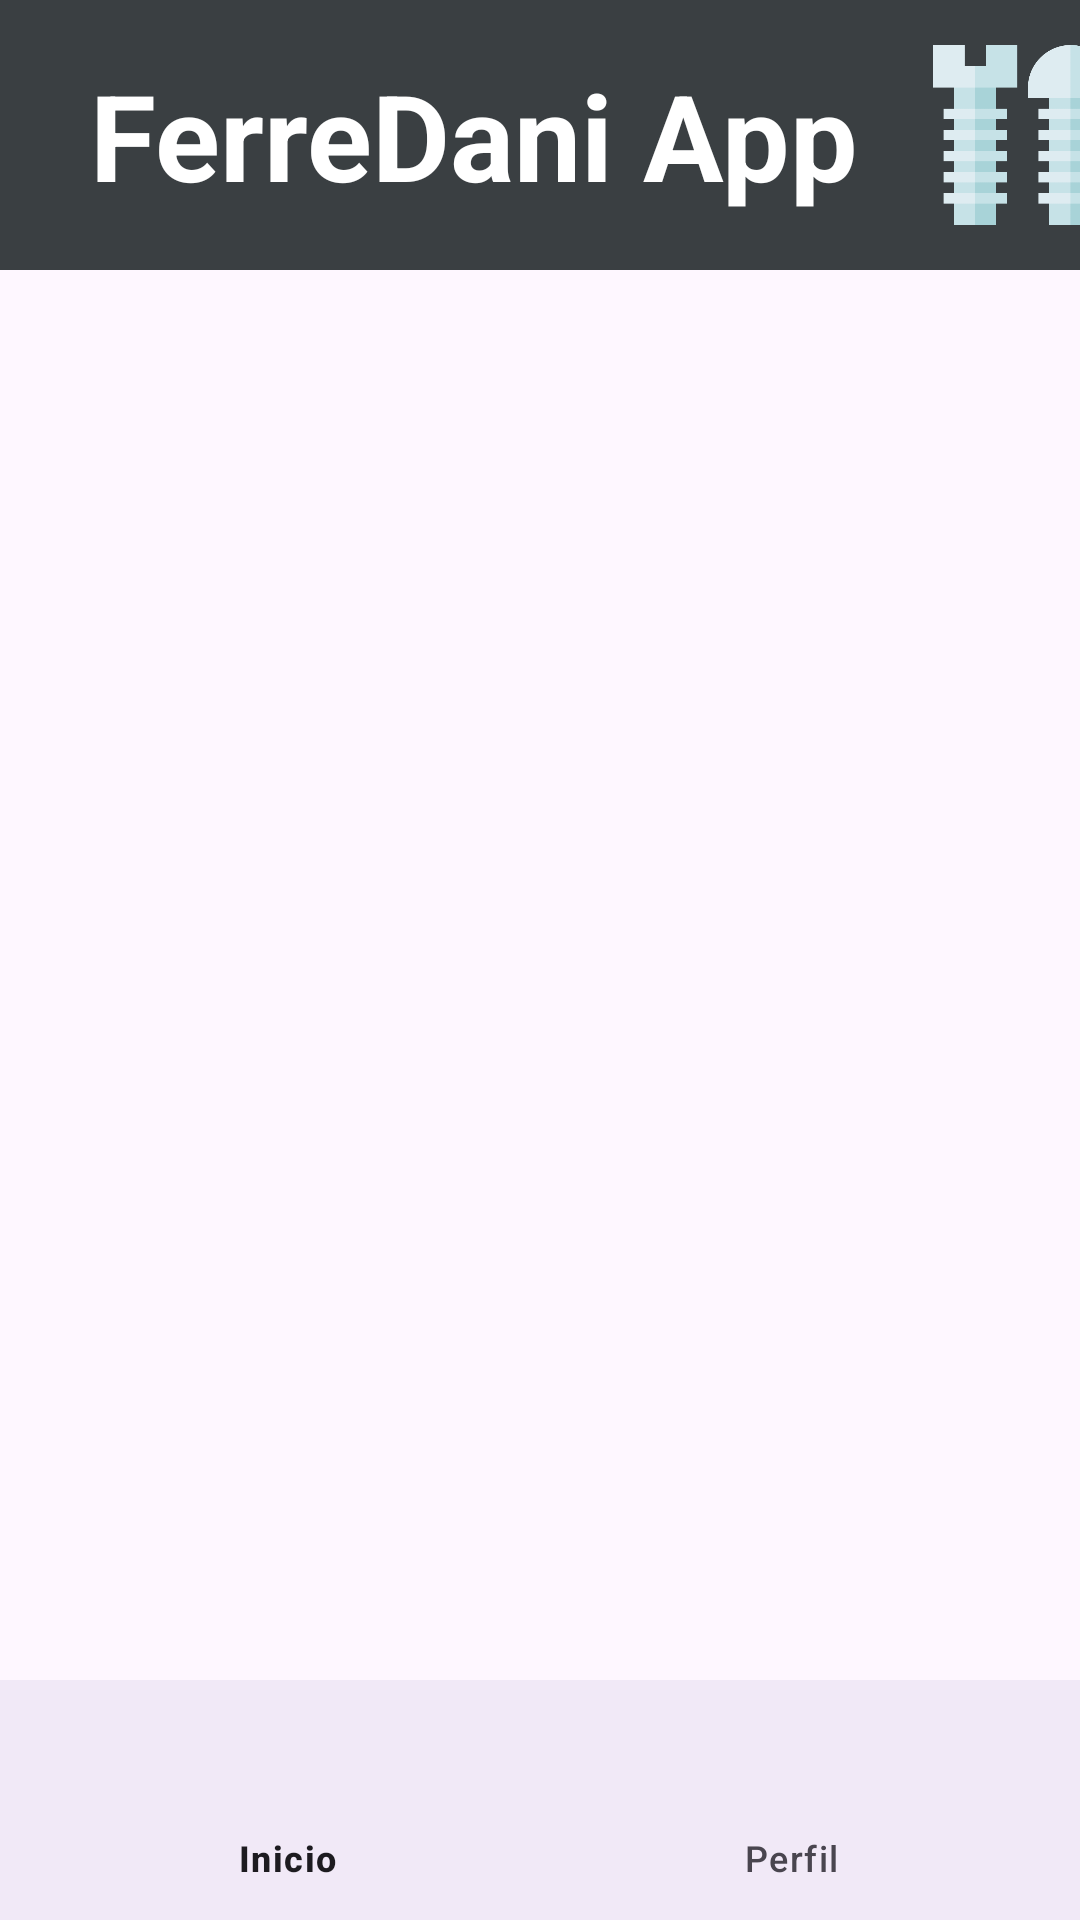

Write the Android layout XML for this screen, with the resource values it uses.
<!-- AndroidManifest.xml: application theme Theme.AppFerreteria -->
<!-- res/layout/usuariolayout.xml -->
<?xml version="1.0" encoding="utf-8"?>
<androidx.constraintlayout.widget.ConstraintLayout xmlns:android="http://schemas.android.com/apk/res/android"
    android:layout_width="match_parent"
    android:layout_height="match_parent"
    xmlns:app="http://schemas.android.com/apk/res-auto"
    android:id="@+id/user">

    <com.google.android.material.appbar.MaterialToolbar
        android:id="@+id/nav_top"
        app:layout_constraintTop_toTopOf="parent"
        app:layout_constraintLeft_toLeftOf="parent"
        app:layout_constraintRight_toRightOf="parent"
        android:layout_width="match_parent"
        android:layout_height="90dp"
        android:background="@color/grey"/>

    <TextView
        android:id="@+id/title"
        app:layout_constraintTop_toTopOf="parent"
        app:layout_constraintLeft_toLeftOf="parent"
        app:layout_constraintBottom_toBottomOf="@+id/nav_top"
        android:layout_marginStart="30dp"
        android:layout_height="wrap_content"
        android:layout_width="wrap_content"
        android:text="FerreDani App"
        android:textStyle="bold"
        android:textColor="@color/white"
        android:textSize="40sp"/>

    <ImageView
        android:layout_width="60dp"
        android:layout_height="60dp"
        android:src="@drawable/ferrelogo"
        app:layout_constraintTop_toTopOf="parent"
        app:layout_constraintLeft_toRightOf="@+id/title"
        app:layout_constraintBottom_toBottomOf="@id/nav_top"
        android:layout_marginStart="25dp"/>




    <com.google.android.material.bottomnavigation.BottomNavigationView
        android:id="@+id/nav_bottom"
        app:layout_constraintBottom_toBottomOf="parent"
        app:layout_constraintLeft_toLeftOf="parent"
        app:layout_constraintRight_toRightOf="parent"
        android:layout_width="match_parent"
        android:layout_height="80dp"
        android:background="?android:attr/windowBackground"
        app:menu="@menu/bottom_nav_menu"/>

</androidx.constraintlayout.widget.ConstraintLayout>
<!-- resources referenced by this layout -->
<resources>
  <color name="grey">#3A3F42</color>
  <color name="white">#FFFFFFFF</color>
  <!-- drawable ferrelogo: png bitmap (drawable, 6047 bytes) -->
  <style name="Theme.AppFerreteria" parent="Base.Theme.AppFerreteria" />
  <style name="Base.Theme.AppFerreteria" parent="Theme.Material3.DayNight.NoActionBar">
          
          
      </style>
</resources>
